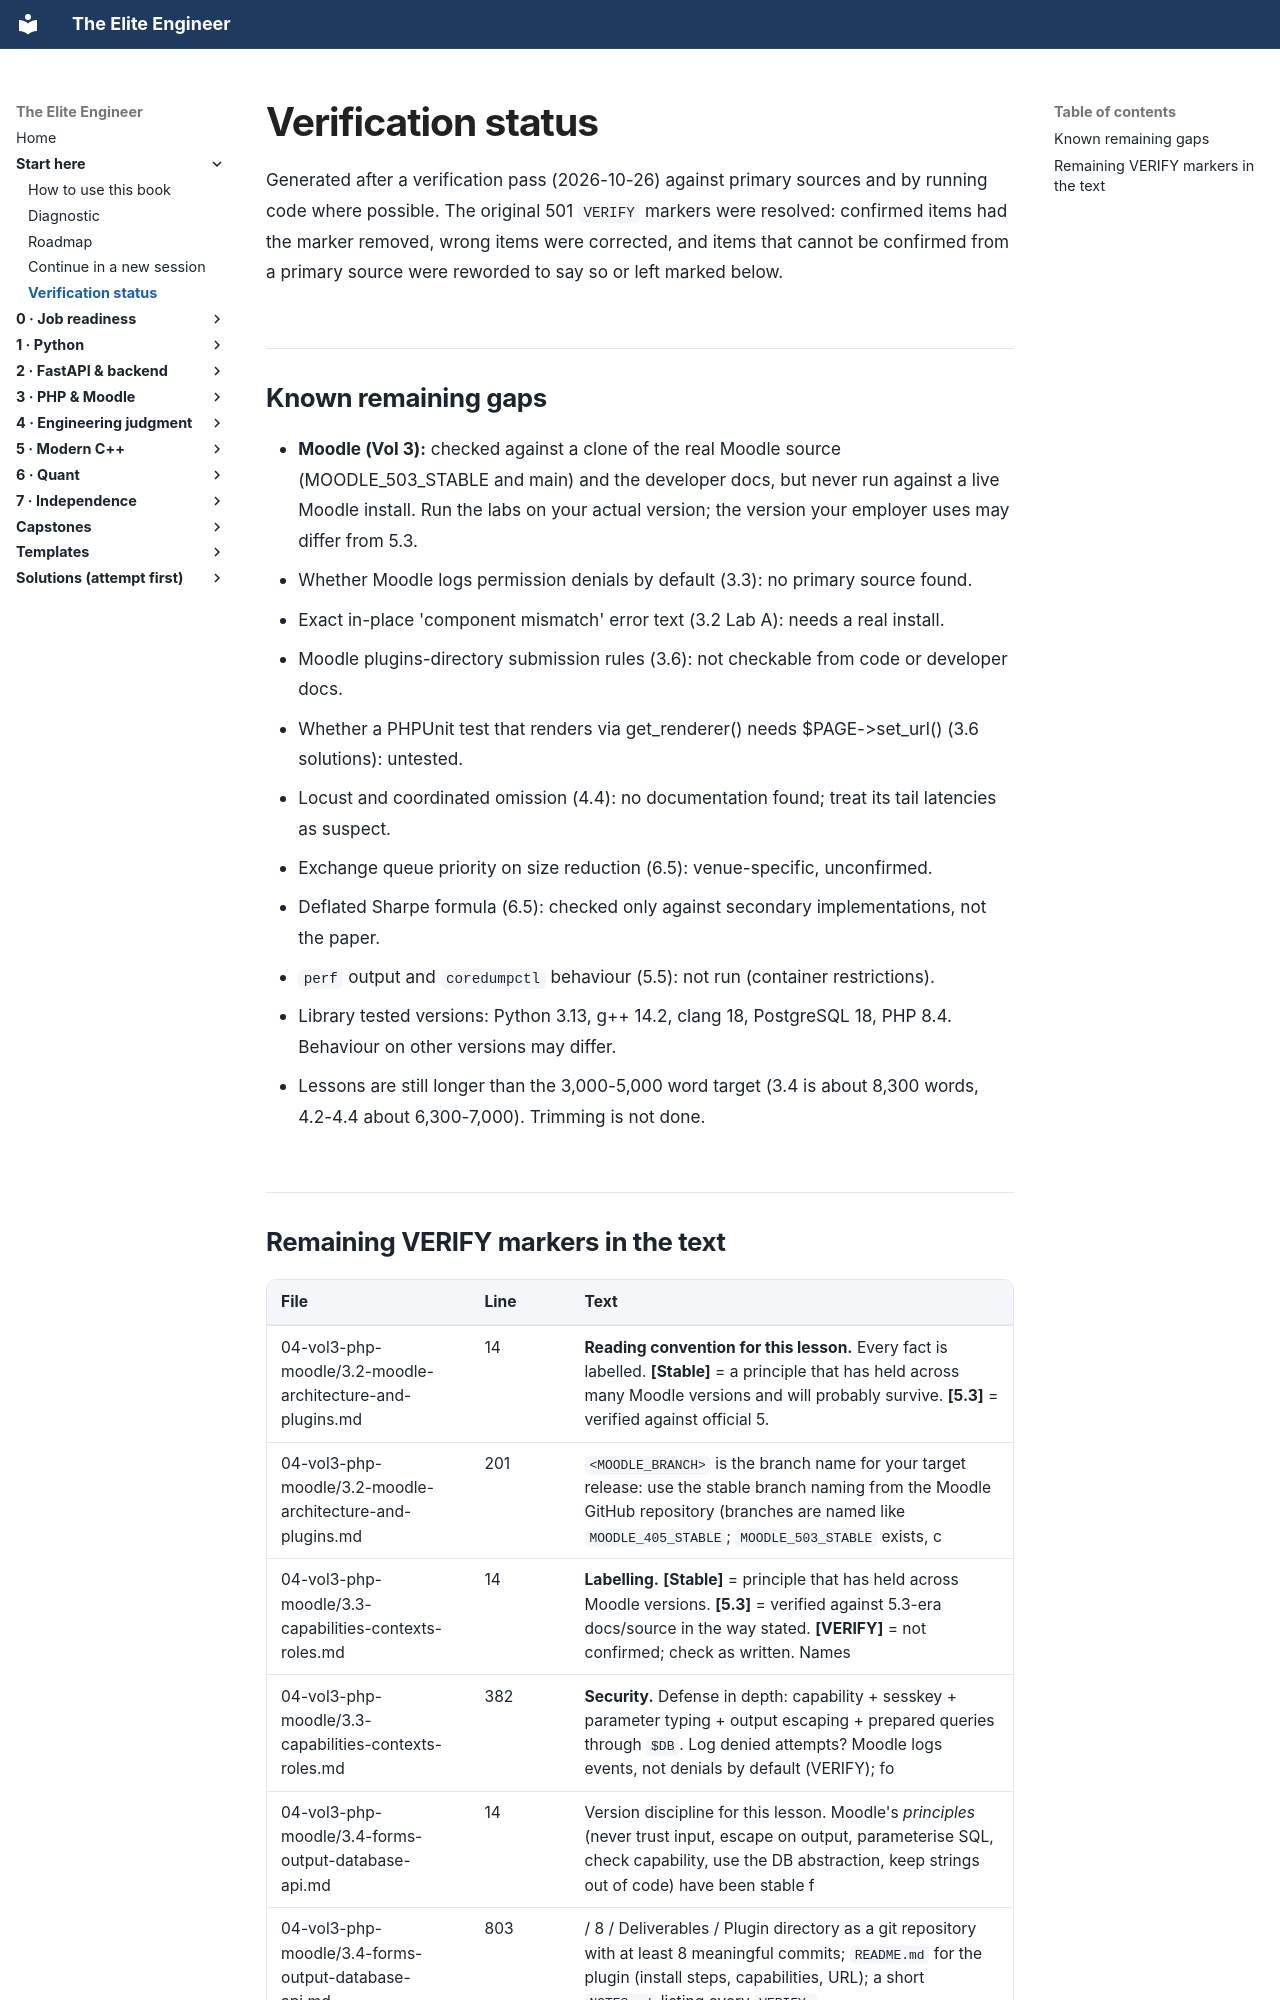

repository: Frank5ive/elite-engineer · page: 00-front/VERIFY-LIST/index.html · generator: mkdocs

# Verification status

Generated after a verification pass (2026-10-26) against primary sources and by running code where possible. The original 501 `VERIFY` markers were resolved: confirmed items had the marker removed, wrong items were corrected, and items that cannot be confirmed from a primary source were reworded to say so or left marked below.

## Known remaining gaps

- **Moodle (Vol 3):** checked against a clone of the real Moodle source (MOODLE_503_STABLE and main) and the developer docs, but never run against a live Moodle install. Run the labs on your actual version; the version your employer uses may differ from 5.3.
- Whether Moodle logs permission denials by default (3.3): no primary source found.
- Exact in-place 'component mismatch' error text (3.2 Lab A): needs a real install.
- Moodle plugins-directory submission rules (3.6): not checkable from code or developer docs.
- Whether a PHPUnit test that renders via get_renderer() needs $PAGE->set_url() (3.6 solutions): untested.
- Locust and coordinated omission (4.4): no documentation found; treat its tail latencies as suspect.
- Exchange queue priority on size reduction (6.5): venue-specific, unconfirmed.
- Deflated Sharpe formula (6.5): checked only against secondary implementations, not the paper.
- `perf` output and `coredumpctl` behaviour (5.5): not run (container restrictions).
- Library tested versions: Python 3.13, g++ 14.2, clang 18, PostgreSQL 18, PHP 8.4. Behaviour on other versions may differ.
- Lessons are still longer than the 3,000-5,000 word target (3.4 is about 8,300 words, 4.2-4.4 about 6,300-7,000). Trimming is not done.
